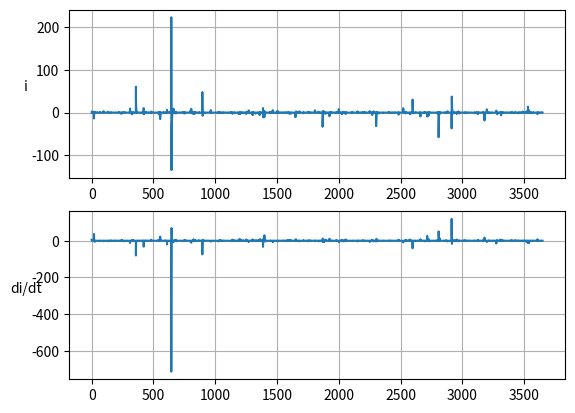

This figure's Python source:
# -*- coding: utf-8 -*-
"""
Method: Runge-Kutta-Fehlberg
"""

import numpy as np
import matplotlib.pyplot as plt

c = 1
l = 1

def r(t):
    return 2 * 1.2 * np.sqrt(l / c) + 1.2 * np.sin(t)


def fi(t, i, a):
    return a


def fa(t, i, a):
    return -(r(t) * a / l) - (i / (l * c))


h = 0.01
NUMBER_OF_STEPS = 3000

i = np.zeros(NUMBER_OF_STEPS)
a = np.zeros(NUMBER_OF_STEPS)
t = np.zeros(NUMBER_OF_STEPS)

i[0] = 0
a[0] = 6
t[0] = 0

tol = 0.005


def k3(k1, k2):
    return (3 * k1 + 9 * k2) / 32


def k4(k1, k2, k3):
    return (1932 * k1 - 7200 * k2 + 7296 * k3) / 2197


def k5(k1, k2, k3, k4):
    return (439 * k1 / 216) - (8 * k2) + (3680 * k3 / 513) - (845 * k4 / 4104)


def k6(k1, k2, k3, k4, k5):
    return - (8 * k1 / 27) + (2 * k2) - (3544 * k3 / 2565) + (1859 * k4 / 4104) - (11 * k5 / 40)


for n in range(1, NUMBER_OF_STEPS):
    K1i = fi(t[n - 1], i[n - 1], a[n - 1])
    K1a = fa(t[n - 1], i[n - 1], a[n - 1])
    K2i = fi(t[n - 1] + h / 4, i[n - 1] + h * K1i / 4, a[n - 1] + h * K1a / 4)
    K2a = fa(t[n - 1] + h / 4, i[n - 1] + h * K1i / 4, a[n - 1] + h * K1a / 4)
    K3i = fi(t[n - 1] + 3 * h / 8, i[n - 1] + h * k3(K1i, K2i), a[n - 1] + h * k3(K1a, K2a))
    K3a = fa(t[n - 1] + 3 * h / 8, i[n - 1] + h * k3(K1i, K2i), a[n - 1] + h * k3(K1a, K2a))
    K4i = fi(t[n - 1] + 12 * h / 13, i[n - 1] + h * k4(K1i, K2i, K3i), a[n - 1] + h * k4(K1a, K2a, K3a))
    K4a = fa(t[n - 1] + 12 * h / 13, i[n - 1] + h * k4(K1i, K2i, K3i), a[n - 1] + h * k4(K1a, K2a, K3a))
    K5i = fi(t[n - 1] + h, i[n - 1] + h * k5(K1i, K2i, K3i, K4i), a[n - 1] + h * k5(K1a, K2a, K3a, K4a))
    K5a = fa(t[n - 1] + h, i[n - 1] + h * k5(K1i, K2i, K3i, K4i), a[n - 1] + h * k5(K1a, K2a, K3a, K4a))
    K6i = fi(t[n - 1] + h / 2, i[n - 1] + h * k6(K1i, K2i, K3i, K4i, K5i), a[n - 1] + h * k6(K1a, K2a, K3a, K4a, K5a))
    K6a = fa(t[n - 1] + h / 2, i[n - 1] + h * k6(K1i, K2i, K3i, K4i, K5i), a[n - 1] + h * k6(K1a, K2a, K3a, K4a, K5a))

    i4 = i[n - 1] + h * ((25 * K1i / 216) + (1408 * K3i / 2565) + (2197 * K4i / 4104) - (K5i / 5))
    i5 = i[n - 1] + h * ((16 * K1i / 135) + (6656 * K3i / 12825) + (28561 * K4i / 56430) - (9 * K5i / 50) + (2 * K6i / 55))

    a4 = a[n - 1] + h * ((25 * K1a / 216) + (1408 * K3a / 2565) + (2197 * K4a / 4104) - (K5a / 5))
    a5 = a[n - 1] + h * ((16 * K1a / 135) + (6656 * K3a / 12825) + (28561 * K4a / 56430) - (9 * K5a / 50) + (2 * K6a / 55))

    s = ((tol * h) / (2 * abs(i5 - i4))) ** 0.25
    h = s * h

    if 0 == 0:
        print(i4, i5, s)

    if 0 == 0:
        i[n] = i[n - 1] + h * (K1i + 2 * K2i + 2 * K3i + K4i) / 6
        a[n] = a[n - 1] + h * (K1a + 2 * K2a + 2 * K3a + K4a) / 6
        t[n] = t[n - 1] + h
    else:
        n = n - 1


plt.subplot(211)
plt.plot(t, i)
plt.grid()
plt.ylabel('i', rotation=0)
plt.subplot(212)
plt.plot(t, a)
plt.grid()
plt.ylabel('di/dt', rotation=0)

plt.show()
